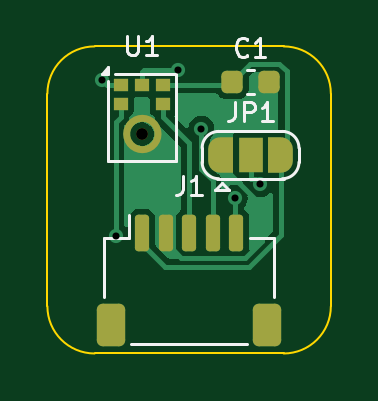
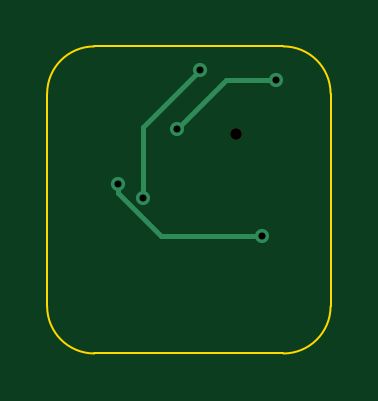
Circuit board: 10 layer files. Board 12.0 x 13.0 mm.
- bottom_copper: mic-B_Cu.gbl (1133 bytes)
- bottom_mask: mic-B_Mask.gbs (542 bytes)
- paste: mic-B_Paste.gbp (474 bytes)
- bottom_silk: mic-B_Silkscreen.gbo (475 bytes)
- outline: mic-Edge_Cuts.gm1 (923 bytes)
- top_copper: mic-F_Cu.gtl (15479 bytes)
- top_mask: mic-F_Mask.gts (3874 bytes)
- paste: mic-F_Paste.gtp (3781 bytes)
- top_silk: mic-F_Silkscreen.gto (4572 bytes)
- drill: mic.drl (508 bytes)

=== bottom_copper: mic-B_Cu.gbl ===
%TF.GenerationSoftware,KiCad,Pcbnew,7.0.11+dfsg-1build4*%
%TF.CreationDate,2026-11-23T17:00:19+00:00*%
%TF.ProjectId,mic,6d69632e-6b69-4636-9164-5f7063625858,rev?*%
%TF.SameCoordinates,Original*%
%TF.FileFunction,Copper,L2,Bot*%
%TF.FilePolarity,Positive*%
%FSLAX46Y46*%
G04 Gerber Fmt 4.6, Leading zero omitted, Abs format (unit mm)*
G04 Created by KiCad (PCBNEW 7.0.11+dfsg-1build4) date 2026-11-23 17:00:19*
%MOMM*%
%LPD*%
G01*
G04 APERTURE LIST*
%TA.AperFunction,ViaPad*%
%ADD10C,0.600000*%
%TD*%
%TA.AperFunction,Conductor*%
%ADD11C,0.200000*%
%TD*%
G04 APERTURE END LIST*
D10*
%TO.N,I2S_WS*%
X6518100Y-3488400D03*
X2298700Y-1416600D03*
%TO.N,LR_SEL*%
X8993700Y-5835200D03*
X2894300Y-8010800D03*
%TO.N,I2S_SD*%
X5517700Y-993000D03*
X7923000Y-6422700D03*
%TD*%
D11*
%TO.N,I2S_WS*%
X2298700Y-1416600D02*
X4446300Y-1416600D01*
X4446300Y-1416600D02*
X6518100Y-3488400D01*
%TO.N,LR_SEL*%
X8993700Y-5835200D02*
X8993700Y-6195100D01*
X7178000Y-8010800D02*
X2894300Y-8010800D01*
X8993700Y-6195100D02*
X7178000Y-8010800D01*
%TO.N,I2S_SD*%
X7923000Y-3398300D02*
X5517700Y-993000D01*
X7923000Y-6422700D02*
X7923000Y-3398300D01*
%TD*%
M02*

=== bottom_mask: mic-B_Mask.gbs ===
%TF.GenerationSoftware,KiCad,Pcbnew,7.0.11+dfsg-1build4*%
%TF.CreationDate,2026-11-23T17:00:19+00:00*%
%TF.ProjectId,mic,6d69632e-6b69-4636-9164-5f7063625858,rev?*%
%TF.SameCoordinates,Original*%
%TF.FileFunction,Soldermask,Bot*%
%TF.FilePolarity,Negative*%
%FSLAX46Y46*%
G04 Gerber Fmt 4.6, Leading zero omitted, Abs format (unit mm)*
G04 Created by KiCad (PCBNEW 7.0.11+dfsg-1build4) date 2026-11-23 17:00:19*
%MOMM*%
%LPD*%
G01*
G04 APERTURE LIST*
%ADD10C,0.500000*%
G04 APERTURE END LIST*
D10*
%TO.C,U1*%
X4000000Y-3710000D03*
%TD*%
M02*

=== paste: mic-B_Paste.gbp ===
%TF.GenerationSoftware,KiCad,Pcbnew,7.0.11+dfsg-1build4*%
%TF.CreationDate,2026-11-23T17:00:19+00:00*%
%TF.ProjectId,mic,6d69632e-6b69-4636-9164-5f7063625858,rev?*%
%TF.SameCoordinates,Original*%
%TF.FileFunction,Paste,Bot*%
%TF.FilePolarity,Positive*%
%FSLAX46Y46*%
G04 Gerber Fmt 4.6, Leading zero omitted, Abs format (unit mm)*
G04 Created by KiCad (PCBNEW 7.0.11+dfsg-1build4) date 2026-11-23 17:00:19*
%MOMM*%
%LPD*%
G01*
G04 APERTURE LIST*
G04 APERTURE END LIST*
M02*

=== bottom_silk: mic-B_Silkscreen.gbo ===
%TF.GenerationSoftware,KiCad,Pcbnew,7.0.11+dfsg-1build4*%
%TF.CreationDate,2026-11-23T17:00:19+00:00*%
%TF.ProjectId,mic,6d69632e-6b69-4636-9164-5f7063625858,rev?*%
%TF.SameCoordinates,Original*%
%TF.FileFunction,Legend,Bot*%
%TF.FilePolarity,Positive*%
%FSLAX46Y46*%
G04 Gerber Fmt 4.6, Leading zero omitted, Abs format (unit mm)*
G04 Created by KiCad (PCBNEW 7.0.11+dfsg-1build4) date 2026-11-23 17:00:19*
%MOMM*%
%LPD*%
G01*
G04 APERTURE LIST*
G04 APERTURE END LIST*
M02*

=== outline: mic-Edge_Cuts.gm1 ===
%TF.GenerationSoftware,KiCad,Pcbnew,7.0.11+dfsg-1build4*%
%TF.CreationDate,2026-11-23T17:00:19+00:00*%
%TF.ProjectId,mic,6d69632e-6b69-4636-9164-5f7063625858,rev?*%
%TF.SameCoordinates,Original*%
%TF.FileFunction,Profile,NP*%
%FSLAX46Y46*%
G04 Gerber Fmt 4.6, Leading zero omitted, Abs format (unit mm)*
G04 Created by KiCad (PCBNEW 7.0.11+dfsg-1build4) date 2026-11-23 17:00:19*
%MOMM*%
%LPD*%
G01*
G04 APERTURE LIST*
%TA.AperFunction,Profile*%
%ADD10C,0.100000*%
%TD*%
G04 APERTURE END LIST*
D10*
X0Y-11000000D02*
G75*
G03*
X2000000Y-13000000I2000000J0D01*
G01*
X10000000Y-13000000D02*
G75*
G03*
X12000000Y-11000000I0J2000000D01*
G01*
X2000000Y0D02*
G75*
G03*
X0Y-2000000I-1J-1999999D01*
G01*
X2000000Y0D02*
X10000000Y0D01*
X10000000Y-13000000D02*
X2000000Y-13000000D01*
X0Y-11000000D02*
X0Y-2000000D01*
X12000000Y-2000000D02*
G75*
G03*
X10000000Y0I-2000000J0D01*
G01*
X12000000Y-2000000D02*
X12000000Y-11000000D01*
M02*

=== top_copper: mic-F_Cu.gtl (15479 bytes, source omitted) ===
=== top_mask: mic-F_Mask.gts (3874 bytes, source withheld) ===
=== paste: mic-F_Paste.gtp ===
%TF.GenerationSoftware,KiCad,Pcbnew,7.0.11+dfsg-1build4*%
%TF.CreationDate,2026-11-23T17:00:19+00:00*%
%TF.ProjectId,mic,6d69632e-6b69-4636-9164-5f7063625858,rev?*%
%TF.SameCoordinates,Original*%
%TF.FileFunction,Paste,Top*%
%TF.FilePolarity,Positive*%
%FSLAX46Y46*%
G04 Gerber Fmt 4.6, Leading zero omitted, Abs format (unit mm)*
G04 Created by KiCad (PCBNEW 7.0.11+dfsg-1build4) date 2026-11-23 17:00:19*
%MOMM*%
%LPD*%
G01*
G04 APERTURE LIST*
G04 Aperture macros list*
%AMRoundRect*
0 Rectangle with rounded corners*
0 $1 Rounding radius*
0 $2 $3 $4 $5 $6 $7 $8 $9 X,Y pos of 4 corners*
0 Add a 4 corners polygon primitive as box body*
4,1,4,$2,$3,$4,$5,$6,$7,$8,$9,$2,$3,0*
0 Add four circle primitives for the rounded corners*
1,1,$1+$1,$2,$3*
1,1,$1+$1,$4,$5*
1,1,$1+$1,$6,$7*
1,1,$1+$1,$8,$9*
0 Add four rect primitives between the rounded corners*
20,1,$1+$1,$2,$3,$4,$5,0*
20,1,$1+$1,$4,$5,$6,$7,0*
20,1,$1+$1,$6,$7,$8,$9,0*
20,1,$1+$1,$8,$9,$2,$3,0*%
G04 Aperture macros list end*
%ADD10RoundRect,0.225000X-0.225000X-0.250000X0.225000X-0.250000X0.225000X0.250000X-0.225000X0.250000X0*%
%ADD11RoundRect,0.150000X-0.150000X-0.625000X0.150000X-0.625000X0.150000X0.625000X-0.150000X0.625000X0*%
%ADD12RoundRect,0.250000X-0.350000X-0.650000X0.350000X-0.650000X0.350000X0.650000X-0.350000X0.650000X0*%
G04 APERTURE END LIST*
%TO.C,U1*%
G36*
X2850000Y-1425000D02*
G01*
X3350000Y-1425000D01*
X3350000Y-1847000D01*
X2850000Y-1847000D01*
X2850000Y-1425000D01*
G37*
G36*
X3350000Y-2247000D02*
G01*
X2850000Y-2247000D01*
X2850000Y-2669000D01*
X3350000Y-2669000D01*
X3350000Y-2247000D01*
G37*
G36*
X3750000Y-1425000D02*
G01*
X4250000Y-1425000D01*
X4250000Y-1847000D01*
X3750000Y-1847000D01*
X3750000Y-1425000D01*
G37*
G36*
X4650000Y-2247000D02*
G01*
X5150000Y-2247000D01*
X5150000Y-2669000D01*
X4650000Y-2669000D01*
X4650000Y-2247000D01*
G37*
G36*
X5150000Y-1425000D02*
G01*
X4650000Y-1425000D01*
X4650000Y-1847000D01*
X5150000Y-1847000D01*
X5150000Y-1425000D01*
G37*
G36*
X3950000Y-3149700D02*
G01*
X3840200Y-3170700D01*
X3736800Y-3212900D01*
X3643700Y-3274700D01*
X3564700Y-3353700D01*
X3502900Y-3446800D01*
X3460700Y-3550200D01*
X3439700Y-3660000D01*
X3189000Y-3660000D01*
X3216600Y-3494500D01*
X3277500Y-3338300D01*
X3369200Y-3197800D01*
X3487800Y-3079200D01*
X3628300Y-2987500D01*
X3784500Y-2926600D01*
X3950000Y-2899000D01*
X3950000Y-3149700D01*
G37*
G36*
X3460700Y-3869800D02*
G01*
X3502900Y-3973200D01*
X3564700Y-4066300D01*
X3643700Y-4145300D01*
X3736800Y-4207100D01*
X3840200Y-4249300D01*
X3950000Y-4270300D01*
X3950000Y-4521000D01*
X3784500Y-4493400D01*
X3628300Y-4432500D01*
X3487800Y-4340800D01*
X3369200Y-4222200D01*
X3277500Y-4081700D01*
X3216600Y-3925500D01*
X3189000Y-3760000D01*
X3439700Y-3760000D01*
X3460700Y-3869800D01*
G37*
G36*
X4215500Y-2926600D02*
G01*
X4371700Y-2987500D01*
X4512200Y-3079200D01*
X4630800Y-3197800D01*
X4722500Y-3338300D01*
X4783400Y-3494500D01*
X4811000Y-3660000D01*
X4560300Y-3660000D01*
X4539300Y-3550200D01*
X4497100Y-3446800D01*
X4435300Y-3353700D01*
X4356300Y-3274700D01*
X4263200Y-3212900D01*
X4159800Y-3170700D01*
X4050000Y-3149700D01*
X4050000Y-2899000D01*
X4215500Y-2926600D01*
G37*
G36*
X4783400Y-3925500D02*
G01*
X4722500Y-4081700D01*
X4630800Y-4222200D01*
X4512200Y-4340800D01*
X4371700Y-4432500D01*
X4215500Y-4493400D01*
X4050000Y-4521000D01*
X4050000Y-4270300D01*
X4159800Y-4249300D01*
X4263200Y-4207100D01*
X4356300Y-4145300D01*
X4435300Y-4066300D01*
X4497100Y-3973200D01*
X4539300Y-3869800D01*
X4560300Y-3760000D01*
X4811000Y-3760000D01*
X4783400Y-3925500D01*
G37*
%TD*%
D10*
%TO.C,C1*%
X7825000Y-1500000D03*
X9375000Y-1500000D03*
%TD*%
D11*
%TO.C,J1*%
X4000000Y-7900000D03*
X5000000Y-7900000D03*
X6000000Y-7900000D03*
X7000000Y-7900000D03*
X8000000Y-7900000D03*
D12*
X2700000Y-11775000D03*
X9300000Y-11775000D03*
%TD*%
M02*

=== top_silk: mic-F_Silkscreen.gto ===
%TF.GenerationSoftware,KiCad,Pcbnew,7.0.11+dfsg-1build4*%
%TF.CreationDate,2026-11-23T17:00:19+00:00*%
%TF.ProjectId,mic,6d69632e-6b69-4636-9164-5f7063625858,rev?*%
%TF.SameCoordinates,Original*%
%TF.FileFunction,Legend,Top*%
%TF.FilePolarity,Positive*%
%FSLAX46Y46*%
G04 Gerber Fmt 4.6, Leading zero omitted, Abs format (unit mm)*
G04 Created by KiCad (PCBNEW 7.0.11+dfsg-1build4) date 2026-11-23 17:00:19*
%MOMM*%
%LPD*%
G01*
G04 APERTURE LIST*
%ADD10C,0.120000*%
G04 APERTURE END LIST*
D10*
X8466667Y-357664D02*
X8428571Y-395760D01*
X8428571Y-395760D02*
X8314286Y-433855D01*
X8314286Y-433855D02*
X8238095Y-433855D01*
X8238095Y-433855D02*
X8123809Y-395760D01*
X8123809Y-395760D02*
X8047619Y-319569D01*
X8047619Y-319569D02*
X8009524Y-243379D01*
X8009524Y-243379D02*
X7971428Y-90998D01*
X7971428Y-90998D02*
X7971428Y23287D01*
X7971428Y23287D02*
X8009524Y175668D01*
X8009524Y175668D02*
X8047619Y251859D01*
X8047619Y251859D02*
X8123809Y328049D01*
X8123809Y328049D02*
X8238095Y366144D01*
X8238095Y366144D02*
X8314286Y366144D01*
X8314286Y366144D02*
X8428571Y328049D01*
X8428571Y328049D02*
X8466667Y289954D01*
X9228571Y-433855D02*
X8771428Y-433855D01*
X9000000Y-433855D02*
X9000000Y366144D01*
X9000000Y366144D02*
X8923809Y251859D01*
X8923809Y251859D02*
X8847619Y175668D01*
X8847619Y175668D02*
X8771428Y137573D01*
X7933333Y-2363855D02*
X7933333Y-2935283D01*
X7933333Y-2935283D02*
X7895238Y-3049569D01*
X7895238Y-3049569D02*
X7819047Y-3125760D01*
X7819047Y-3125760D02*
X7704762Y-3163855D01*
X7704762Y-3163855D02*
X7628571Y-3163855D01*
X8314286Y-3163855D02*
X8314286Y-2363855D01*
X8314286Y-2363855D02*
X8619048Y-2363855D01*
X8619048Y-2363855D02*
X8695238Y-2401950D01*
X8695238Y-2401950D02*
X8733333Y-2440045D01*
X8733333Y-2440045D02*
X8771429Y-2516236D01*
X8771429Y-2516236D02*
X8771429Y-2630521D01*
X8771429Y-2630521D02*
X8733333Y-2706712D01*
X8733333Y-2706712D02*
X8695238Y-2744807D01*
X8695238Y-2744807D02*
X8619048Y-2782902D01*
X8619048Y-2782902D02*
X8314286Y-2782902D01*
X9533333Y-3163855D02*
X9076190Y-3163855D01*
X9304762Y-3163855D02*
X9304762Y-2363855D01*
X9304762Y-2363855D02*
X9228571Y-2478140D01*
X9228571Y-2478140D02*
X9152381Y-2554331D01*
X9152381Y-2554331D02*
X9076190Y-2592426D01*
X3390476Y436144D02*
X3390476Y-211474D01*
X3390476Y-211474D02*
X3428571Y-287664D01*
X3428571Y-287664D02*
X3466666Y-325760D01*
X3466666Y-325760D02*
X3542857Y-363855D01*
X3542857Y-363855D02*
X3695238Y-363855D01*
X3695238Y-363855D02*
X3771428Y-325760D01*
X3771428Y-325760D02*
X3809523Y-287664D01*
X3809523Y-287664D02*
X3847619Y-211474D01*
X3847619Y-211474D02*
X3847619Y436144D01*
X4647618Y-363855D02*
X4190475Y-363855D01*
X4419047Y-363855D02*
X4419047Y436144D01*
X4419047Y436144D02*
X4342856Y321859D01*
X4342856Y321859D02*
X4266666Y245668D01*
X4266666Y245668D02*
X4190475Y207573D01*
X5733333Y-5483855D02*
X5733333Y-6055283D01*
X5733333Y-6055283D02*
X5695238Y-6169569D01*
X5695238Y-6169569D02*
X5619047Y-6245760D01*
X5619047Y-6245760D02*
X5504762Y-6283855D01*
X5504762Y-6283855D02*
X5428571Y-6283855D01*
X6533333Y-6283855D02*
X6076190Y-6283855D01*
X6304762Y-6283855D02*
X6304762Y-5483855D01*
X6304762Y-5483855D02*
X6228571Y-5598140D01*
X6228571Y-5598140D02*
X6152381Y-5674331D01*
X6152381Y-5674331D02*
X6076190Y-5712426D01*
%TO.C,C1*%
X8459420Y-990000D02*
X8740580Y-990000D01*
X8459420Y-2010000D02*
X8740580Y-2010000D01*
%TO.C,JP1*%
X6550000Y-4900000D02*
X6550000Y-4300000D01*
X7100000Y-6100000D02*
X7700000Y-6100000D01*
X7200000Y-3600000D02*
X10000000Y-3600000D01*
X7400000Y-5800000D02*
X7100000Y-6100000D01*
X7400000Y-5800000D02*
X7700000Y-6100000D01*
X10000000Y-5600000D02*
X7200000Y-5600000D01*
X10650000Y-4300000D02*
X10650000Y-4900000D01*
X7250000Y-3600000D02*
G75*
G03*
X6550000Y-4300000I-1J-699999D01*
G01*
X6550000Y-4900000D02*
G75*
G03*
X7250000Y-5600000I699999J-1D01*
G01*
X10650000Y-4300000D02*
G75*
G03*
X9950000Y-3600000I-700000J0D01*
G01*
X9950000Y-5600000D02*
G75*
G03*
X10650000Y-4900000I0J700000D01*
G01*
%TO.C,U1*%
X2575000Y-4850000D02*
X2575000Y-1450000D01*
X2875000Y-1150000D02*
X5425000Y-1150000D01*
X5425000Y-1150000D02*
X5425000Y-4850000D01*
X5425000Y-4850000D02*
X2575000Y-4850000D01*
X2575000Y-1150000D02*
X2295000Y-1150000D01*
X2575000Y-870000D01*
X2575000Y-1150000D01*
G36*
X2575000Y-1150000D02*
G01*
X2295000Y-1150000D01*
X2575000Y-870000D01*
X2575000Y-1150000D01*
G37*
%TO.C,J1*%
X2390000Y-8115000D02*
X3440000Y-8115000D01*
X2390000Y-10615000D02*
X2390000Y-8115000D01*
X3440000Y-8115000D02*
X3440000Y-7125000D01*
X3560000Y-12585000D02*
X8440000Y-12585000D01*
X9610000Y-8115000D02*
X8560000Y-8115000D01*
X9610000Y-10615000D02*
X9610000Y-8115000D01*
%TD*%
M02*

=== drill: mic.drl ===
M48
; DRILL file {KiCad 7.0.11+dfsg-1build4} date Mon Nov 23 17:00:19 2026
; FORMAT={-:-/ absolute / metric / decimal}
; #@! TF.CreationDate,2026-11-23T17:00:19+00:00
; #@! TF.GenerationSoftware,Kicad,Pcbnew,7.0.11+dfsg-1build4
; #@! TF.FileFunction,MixedPlating,1,2
FMAT,2
METRIC
; #@! TA.AperFunction,Plated,PTH,ViaDrill
T1C0.300
; #@! TA.AperFunction,NonPlated,NPTH,ComponentDrill
T2C0.500
%
G90
G05
T1
X2.299Y-1.417
X2.894Y-8.011
X5.518Y-0.993
X6.518Y-3.488
X7.923Y-6.423
X8.994Y-5.835
T2
X4.0Y-3.71
M30
